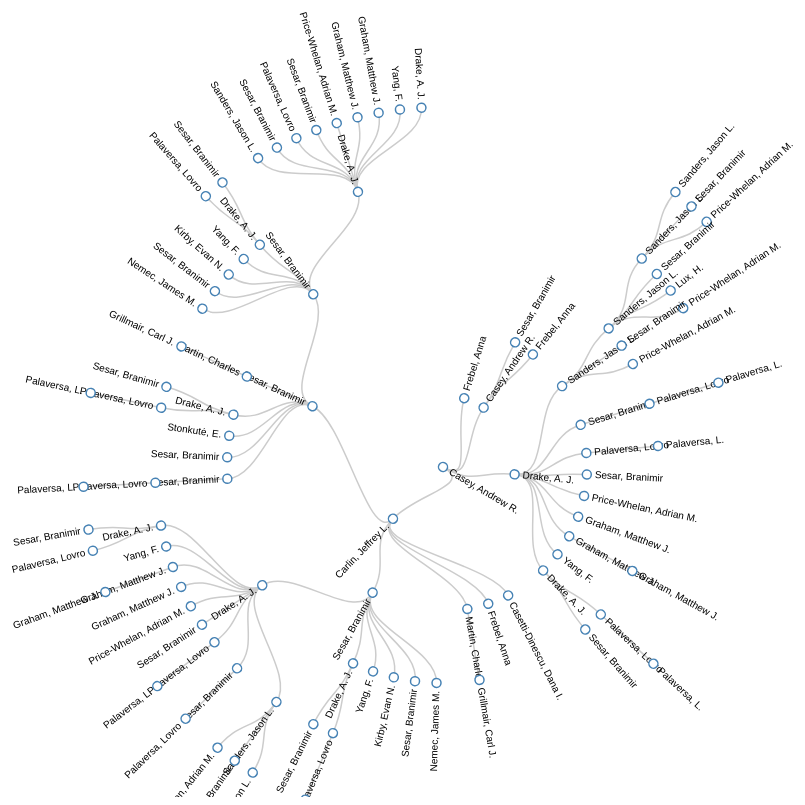
D3 v3 page, settled after 480 driven frames (8 s of simulated time); the page loaded 1 data file(s).



var diameter = 960;

var tree = d3.layout.tree()
    .size([360, diameter / 2 - 120])
    .separation(function(a, b) { return (a.parent == b.parent ? 1 : 2) / a.depth; });

var diagonal = d3.svg.diagonal.radial()
    .projection(function(d) { return [d.y, d.x / 180 * Math.PI]; });

var svg = d3.select("body").append("svg")
    .attr("width", diameter)
    .attr("height", diameter - 150)
  .append("g")
    .attr("transform", "translate(" + diameter / 2 + "," + diameter / 2 + ")");

d3.json("citation_tree.json", function(error, root) {
  var nodes = tree.nodes(root),
      links = tree.links(nodes);

  var link = svg.selectAll(".link")
      .data(links)
    .enter().append("path")
      .attr("class", "link")
      .attr("d", diagonal);

  var node = svg.selectAll(".node")
      .data(nodes)
    .enter().append("g")
      .attr("class", "node")
      .attr("transform", function(d) { return "rotate(" + (d.x - 90) + ")translate(" + d.y + ")"; })

  node.append("circle")
      .attr("r", 4.5);

  node.append("text")
      .attr("dy", ".31em")
      .attr("text-anchor", function(d) { return d.x < 180 ? "start" : "end"; })
      .attr("transform", function(d) { return d.x < 180 ? "translate(8)" : "rotate(180)translate(-8)"; })
      .text(function(d) { return d.name; });
});

d3.select(self.frameElement).style("height", diameter - 150 + "px");



### data: citation_tree.json
{
 "name": "Casey, Andrew R.",
 "children": [
  {
   "name": "Frebel, Anna",
   "children": []
  },
  {
   "name": "Casey, Andrew R.",
   "children": [
    "{... 2 keys}",
    "{... 2 keys}"
   ]
  },
  {
   "name": "Drake, A. J.",
   "children": [
    "{... 2 keys}",
    "{... 2 keys}",
    "{... 2 keys}",
    "{... 2 keys}",
    "{... 2 keys}",
    "{... 2 keys}",
    "{... 2 keys}",
    "{... 2 keys}",
    "... 1 more items"
   ]
  },
  {
   "name": "Carlin, Jeffrey L.",
   "children": [
    "{... 2 keys}",
    "{... 2 keys}",
    "{... 2 keys}",
    "{... 2 keys}",
    "{... 2 keys}"
   ]
  }
 ]
}